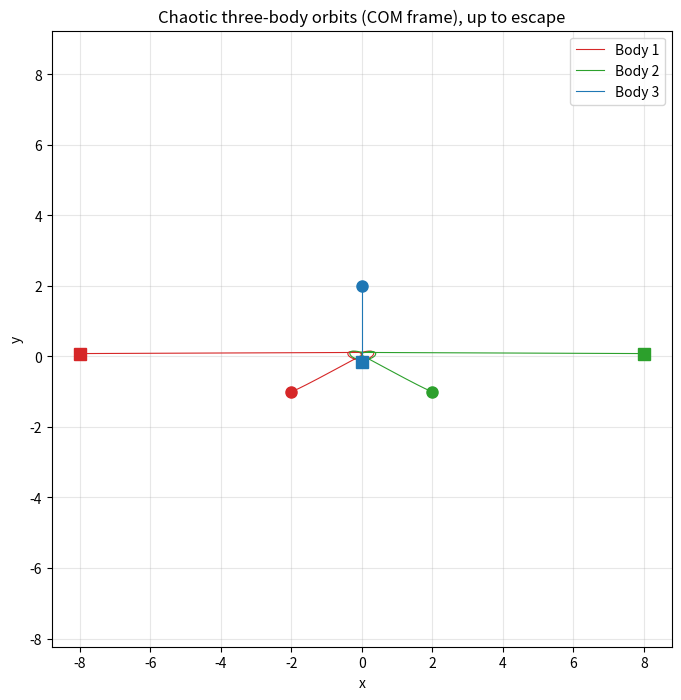

Reproduce this figure in Python. (Note: this script raises an exception after producing the figure.)
import matplotlib
matplotlib.use("Agg")
import matplotlib.pyplot as plt
import numpy as np

# ---------------------------------------------------------------
# Chaotic three-body problem, integrated with velocity-Verlet.
# State vector holds the six coordinates: [x1,x2,x3, y1,y2,y3].
# ---------------------------------------------------------------

G = 1.0
dt = 0.01
t_end = 100.0
nsteps = int(round(t_end / dt))

# --- initial conditions -----------------------------------------
# positions (x1,x2,x3, y1,y2,y3) packed to match the force formula layout
pos0 = np.array([-2.0, 2.0, 0.0,   0.0, 0.0, 3.0])  # x1,x2,x3, y1,y2,y3
# velocities as given (same packing)
vel0 = np.array([0.1, -0.1, 0.0,   0.0, 0.0, -0.05])

# shift into the center-of-mass frame (unit masses -> COM is the mean)
xs, ys = pos0[:3], pos0[3:]
vxs, vys = vel0[:3], vel0[3:]
xs = xs - xs.mean(); ys = ys - ys.mean()          # center positions
vxs = vxs - vxs.mean(); vys = vys - vys.mean()      # center velocities
pos = np.concatenate([xs, ys]).astype(float)
vel = np.concatenate([vxs, vys]).astype(float)

def accel(p):
    # unpack the six coordinates
    x1, x2, x3, y1, y2, y3 = p
    # pairwise squared separations
    r12 = np.hypot(x2 - x1, y2 - y1)
    r13 = np.hypot(x3 - x1, y3 - y1)
    r23 = np.hypot(x3 - x2, y3 - y2)
    r12s, r13s, r23s = r12**2, r13**2, r23**2
    # accelerations = sum over partners of G*(delta)/r^2, matching f1x formula
    a1x = G * ((x2 - x1) / r12s + (x3 - x1) / r13s)
    a2x = G * ((x1 - x2) / r12s + (x3 - x2) / r23s)
    a3x = G * ((x1 - x3) / r13s + (x2 - x3) / r23s)
    a1y = G * ((y2 - y1) / r12s + (y3 - y1) / r13s)
    a2y = G * ((y1 - y2) / r12s + (y3 - y2) / r23s)
    a3y = G * ((y1 - y3) / r13s + (y2 - y3) / r23s)
    return np.array([a1x, a2x, a3x, a1y, a2y, a3y])

def energy(p, v):
    # kinetic (unit masses): 0.5*sum v^2
    KE = 0.5 * np.sum(v**2)
    x1, x2, x3, y1, y2, y3 = p
    r12 = np.hypot(x2 - x1, y2 - y1)
    r13 = np.hypot(x3 - x1, y3 - y1)
    r23 = np.hypot(x3 - x2, y3 - y2)
    # potential consistent with the 1/r^2-scaled force: dU/dr = -1/r -> U = -G*ln(r)
    PE = -G * (np.log(r12) + np.log(r13) + np.log(r23))
    return KE, PE, KE + PE

# --- history buffers --------------------------------------------
traj = np.zeros((nsteps + 1, 6))
sep_max = np.zeros(nsteps + 1)
E_hist = np.zeros(nsteps + 1)
traj[0] = pos
E_hist[0] = energy(pos, vel)[2]

def max_sep(p):
    x1, x2, x3, y1, y2, y3 = p
    return max(np.hypot(x2 - x1, y2 - y1),
               np.hypot(x3 - x1, y3 - y1),
               np.hypot(x3 - x2, y3 - y2))
sep_max[0] = max_sep(pos)

# --- velocity-Verlet loop (explicit, step by step) --------------
a = accel(pos)                       # initial acceleration
for i in range(1, nsteps + 1):
    pos = pos + vel * dt + 0.5 * a * dt**2   # drift positions with current accel
    a_new = accel(pos)                        # recompute accel at new positions
    vel = vel + 0.5 * (a + a_new) * dt        # kick velocities with averaged accel
    a = a_new                                 # carry accel to next step
    traj[i] = pos
    sep_max[i] = max_sep(pos)
    E_hist[i] = energy(pos, vel)[2]

t = np.arange(nsteps + 1) * dt

# --- detect the escape: first time max separation exceeds threshold ---
escape_threshold = 15.0
esc_idx = np.argmax(sep_max > escape_threshold)
if sep_max[esc_idx] <= escape_threshold:   # never crossed
    esc_idx = nsteps
t_escape = t[esc_idx]

# --- energy conservation diagnostic ------------------------------
E0 = E_hist[0]
drift = np.max(np.abs(E_hist[:esc_idx + 1] - E0)) / abs(E0)

# --- orbit plot up to the escape ---------------------------------
plt.figure(figsize=(8, 8))
labels = ["Body 1", "Body 2", "Body 3"]
colors = ["tab:red", "tab:green", "tab:blue"]
for b in range(3):
    xb = traj[:esc_idx + 1, b]
    yb = traj[:esc_idx + 1, 3 + b]
    plt.plot(xb, yb, color=colors[b], lw=0.8, label=labels[b])
    plt.plot(xb[0], yb[0], "o", color=colors[b], ms=8)   # start marker
    plt.plot(xb[-1], yb[-1], "s", color=colors[b], ms=8) # end marker
plt.xlabel("x"); plt.ylabel("y")
plt.title("Chaotic three-body orbits (COM frame), up to escape")
plt.legend(); plt.axis("equal"); plt.grid(True, alpha=0.3)
plt.savefig("/private/tmp/claude-501/-Users-lvmy-neu-teaching-numericalR-numericalR/e8e9d206-e3a8-4079-be52-06334c0a89a5/scratchpad/eval/gen/5B.3.1_s5.png")

# --- separate check: bound weaving -> one escapes, pair recoils ---
# early-phase max separation (weaving while bound) vs late-phase (escape)
early_window = slice(0, min(esc_idx, nsteps) // 2 + 1)
early_max_sep = np.max(sep_max[early_window])
final_max_sep = sep_max[-1]

# identify escaper: body whose distance from COM (0,0) is largest at the end
xf = traj[-1, :3]; yf = traj[-1, 3:]
dist_com = np.hypot(xf, yf)
escaper = int(np.argmax(dist_com)) + 1
remaining = [b + 1 for b in range(3) if b != escaper - 1]

# separation of the remaining pair at the end (should stay finite = bound recoiling pair)
pair_idx = [b - 1 for b in remaining]
pair_sep_final = np.hypot(xf[pair_idx[0]] - xf[pair_idx[1]],
                          yf[pair_idx[0]] - yf[pair_idx[1]])

# --- print all numerical results ---------------------------------
print(f"Initial total energy E0: {E0:.6f}")
print(f"Final total energy E(t_end): {E_hist[-1]:.6f}")
print(f"Max relative energy drift (pre-escape): {drift:.3e}")
print(f"Escape threshold (max pairwise separation): {escape_threshold:.3f}")
print(f"Escape detected at index: {esc_idx}")
print(f"Escape time t_escape: {t_escape:.3f}")
print(f"Early-phase max pairwise separation (bound weaving): {early_max_sep:.4f}")
print(f"Final max pairwise separation (escaping): {final_max_sep:.4f}")
print(f"Ratio final/early max separation: {final_max_sep/early_max_sep:.4f}")
print(f"Escaping body (farthest from COM at end): Body {escaper}")
print(f"Distances of bodies from COM at end: "
      f"Body1={dist_com[0]:.4f}, Body2={dist_com[1]:.4f}, Body3={dist_com[2]:.4f}")
print(f"Remaining bound pair: Body {remaining[0]} and Body {remaining[1]}")
print(f"Remaining-pair separation at end: {pair_sep_final:.4f}")

# One-sentence explanation of why the check confirms three-body chaos:
print("Explanation: The check confirms chaos because the small (nearly conserved) "
      "energy drift shows the integration is faithful, while the bounded early "
      "weaving followed by one body's max separation growing without limit as the "
      "other two stay close is exactly the ejection-plus-recoiling-binary signature "
      "of the chaotic three-body breakup.")
